Run: headless pygame with SDL's dummy video driver; simulated clock (each Clock.tick advances the game by its frame time, no real sleeping); random seed 0; keys injected as events and as key.get_pressed() state; no mouse input.
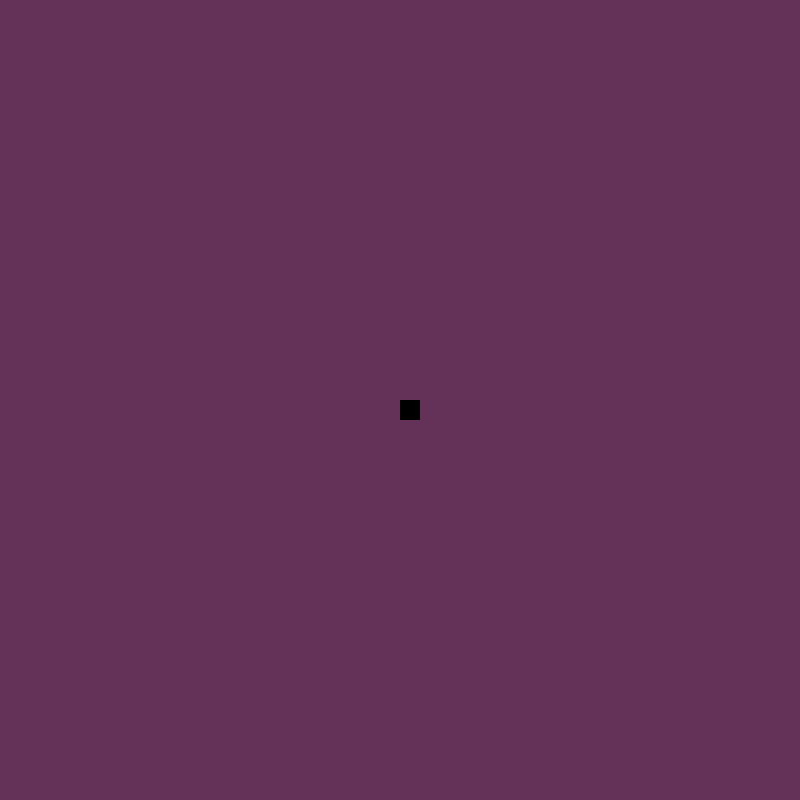
Frame 1 of 4 · flips 1–60 · no input
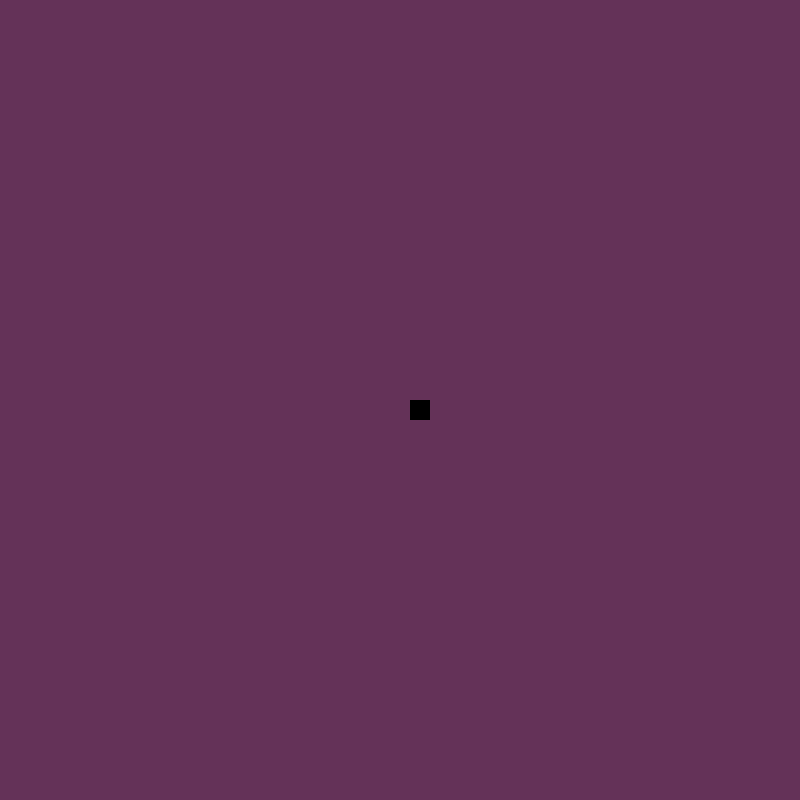
Frame 2 of 4 · flips 61–180 · tapped SPACE, RETURN · held RIGHT (→), D
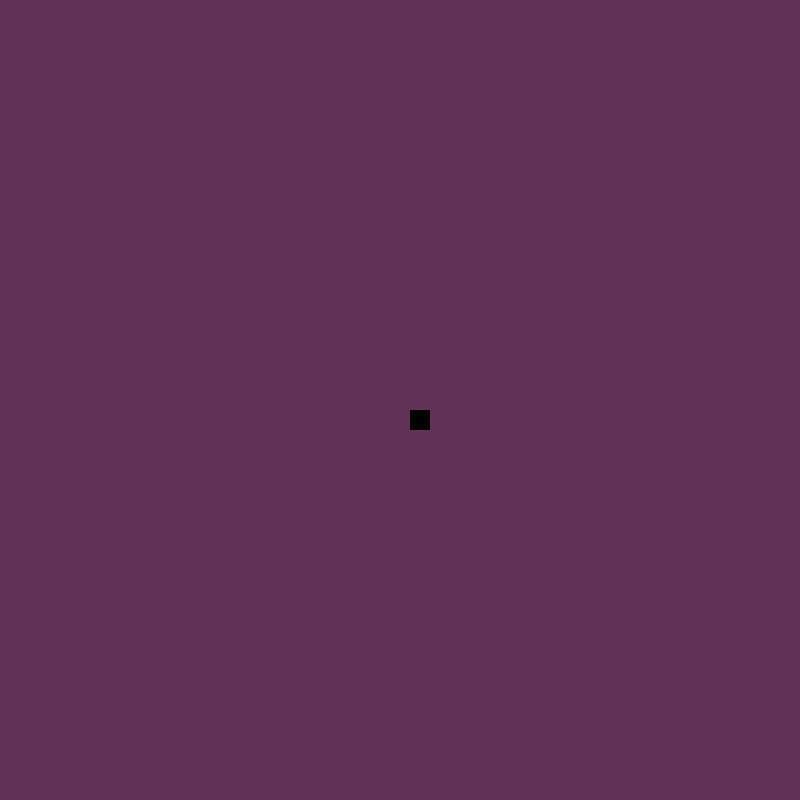
Frame 3 of 4 · flips 181–300 · held DOWN (↓), S
Frame 4 of 4 · flips 301–420 · held LEFT (←), A, UP (↑), W · screen same as frame 1, image omitted

The pygame program that drew these frames:

import pygame

#initialize pygame
pygame.init()

Windows_screen = pygame.display.set_mode((800,800))

player_size = pygame.Surface((20,20))
pos_x = 800//2
pos_y = 800//2
run = True

while run:
    Windows_screen.fill((100,50,88))
    
    for event in pygame.event.get():
        pygame.font.get_default_font()
        if event.type == pygame.QUIT:
            run = False
        if event.type == pygame.KEYDOWN:
            
            if event.key == pygame.K_RIGHT:
                pos_x += 10
            if event.key == pygame.K_LEFT:
                        pos_x -= 10
            if event.key == pygame.K_UP:
                        pos_y -= 10
            
            if event.key == pygame.K_DOWN:
                    pos_y += 10
    Windows_screen.blit(player_size,(pos_x,pos_y))
    pygame.display.flip()
